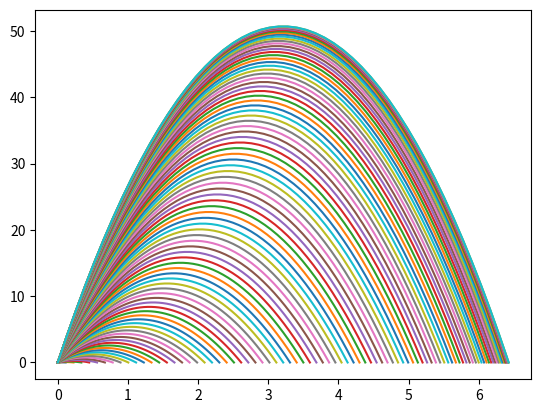

Write Python code to recreate this figure.
# Import libraries
import matplotlib.pyplot as plt
import numpy as np
import math


# Base Figures
u = 19
y = 0
DC = 0.1                                            # Drag Coefficient
RA = 0.70686                                        # Reference Area
p = 1.225                                           # Mass Density of Air
A = 0                                               # Angle
G = 6.67430 * (10 ** -11)                           # Universal Gravitation Constant
M = 5.972 * (10 ** 24)                              # Mass of the Earth
R = 6.371 * (10 ** 6)                               # Radius of the Earth
O = (math.pi) / 2                                   # Angular Distance (rad)
tl = 0.25                                           # Time
m = 800                                             # Mass of Javelin
rc = 1                                              # Radius / Length of Arm (m)
print('Initial Velocity:              ', u,'m/s')


# Gravity as Altitude Increses
g = (G * M) / ((R + y) ** 2)


# Angular Velocity
w = (O / tl) * 2                                    # Angular Velocity
print('Angular Velocity (rad):        ', w,'rad/s')

v = w * rc                                          # Tangential Velocity of a Point in Angular Velocity
print('Angular Velocity (m):          ', v,'m/s')

u = u + v
print('Initial + Angular Velocity:    ', u,'m/s')


# Drag
FD = (1/2) * p * (28.8036 ** 2) * DC * RA           # Drag
print('Drag Force:                    ', FD,'N')

a = (FD / m)                                        # Deceleration due to Drag
u = u - (a * tl)                                    # Velocity after Drag
print('Velocity:                      ', u,'m/s')

            
while A != 90:
    A = A + 1

    print('------------  Angle of ', A,'  ------------')

    
    # Vector Components
    Ux = u * math.cos(math.radians(A))
    Uy = u * math.sin(math.radians(A))
    

    print('Ux:              ', Ux)
    print('Uy:              ', Uy)
    

    # Time of Flight
    t = Uy / (g / 2)

    print('Time of Flight:  ', t, 's')


    # Range
    r = Ux * t

    print('Range:           ', r, 'm')

        
    # Max Height
    T = t / 2
    H = (Uy * T) - ((g / 2) * (T ** 2))
    
    print('Max Height:      ', H, 'm')


    # Creating X and Y Vectors
    x = np.linspace(0, t)

    
    y = (Uy * x) - (((G * M) / ((R + H) ** 2) / 2) * (x ** 2))


    # Creating the Plot
    plt.plot(x, y)


# File Saving
plt.savefig('test.png')


# Showing the Plot
plt.show()








